The GitHub repository SuperAI520/HandHoldingObjectClassification contains a labelled image folder "datasets" with 2 categories: holding nothing, holding object. Examples follow, each with its label.

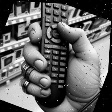
Label: holding object

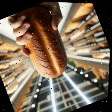
Label: holding object

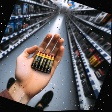
Label: holding object

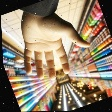
Label: holding nothing

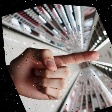
Label: holding nothing

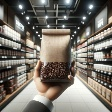
Label: holding object
